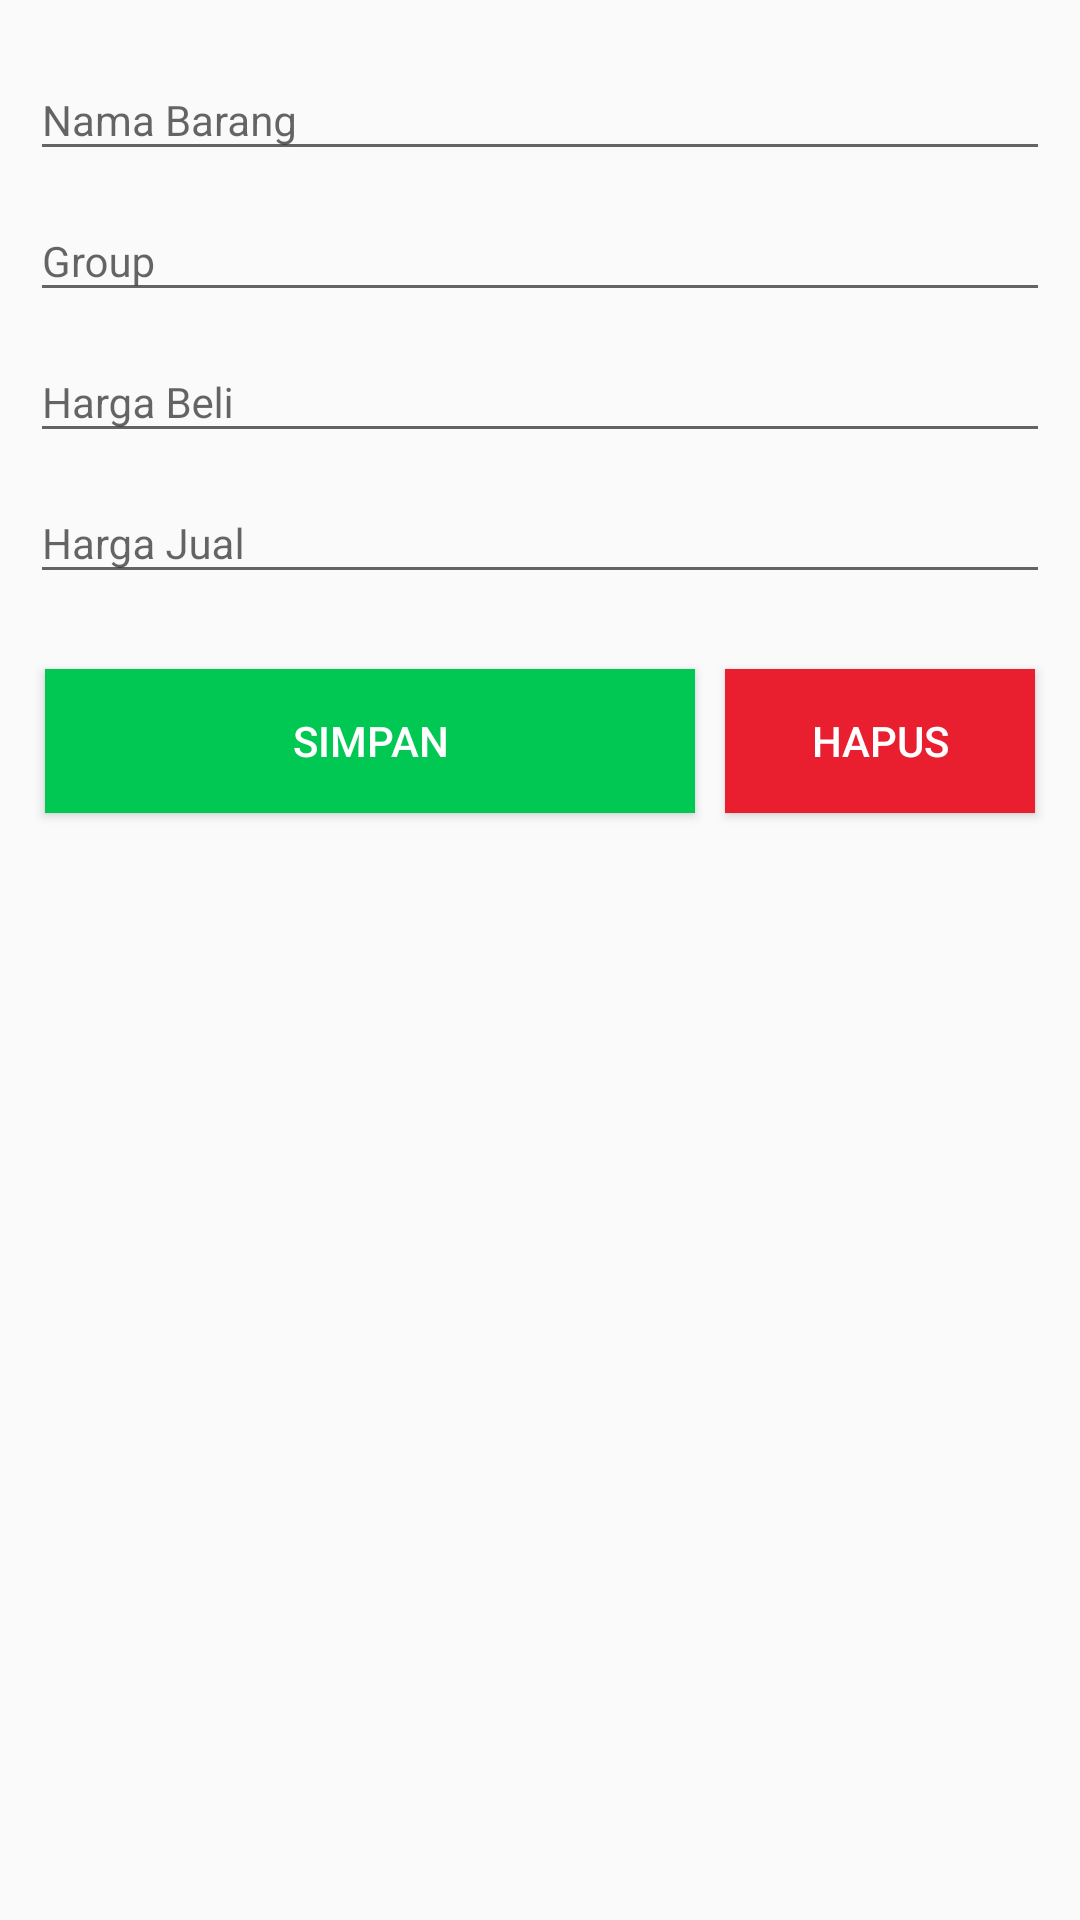

The Android layout XML behind this screen, and the referenced resources:
<!-- AndroidManifest.xml: application theme AppTheme -->
<!-- res/layout/fragment_update_item.xml -->
<?xml version="1.0" encoding="utf-8"?>
<LinearLayout xmlns:android="http://schemas.android.com/apk/res/android"
    xmlns:tools="http://schemas.android.com/tools"
    android:layout_width="match_parent"
    android:layout_height="match_parent"
    android:orientation="vertical"
    android:padding="10dp"
    tools:context=".ui.item.UpdateItemFragment">

    <com.google.android.material.textfield.TextInputLayout
        android:layout_width="match_parent"
        android:layout_height="wrap_content">

        <com.google.android.material.textfield.TextInputEditText
            android:id="@+id/txtNama"
            android:layout_width="match_parent"
            android:layout_height="wrap_content"
            android:hint="Nama Barang"
            android:textSize="14sp" />
    </com.google.android.material.textfield.TextInputLayout>

    <com.google.android.material.textfield.TextInputLayout
        android:layout_width="match_parent"
        android:layout_height="wrap_content">

        <com.google.android.material.textfield.TextInputEditText
            android:id="@+id/txtGroup"
            android:layout_width="match_parent"
            android:layout_height="wrap_content"
            android:hint="Group"
            android:textSize="14sp" />
    </com.google.android.material.textfield.TextInputLayout>

    <com.google.android.material.textfield.TextInputLayout
        android:layout_width="match_parent"
        android:layout_height="wrap_content">

        <com.google.android.material.textfield.TextInputEditText
            android:id="@+id/txtHargaBeli"
            android:layout_width="match_parent"
            android:layout_height="wrap_content"
            android:hint="Harga Beli"
            android:inputType="number"
            android:numeric="decimal"
            android:textSize="14sp" />
    </com.google.android.material.textfield.TextInputLayout>

    <com.google.android.material.textfield.TextInputLayout
        android:layout_width="match_parent"
        android:layout_height="wrap_content">

        <com.google.android.material.textfield.TextInputEditText
            android:id="@+id/txtHargaJual"
            android:layout_width="match_parent"
            android:layout_height="wrap_content"
            android:hint="Harga Jual"
            android:inputType="number"
            android:numeric="decimal"
            android:textSize="14sp" />
    </com.google.android.material.textfield.TextInputLayout>

    <LinearLayout
        android:layout_width="match_parent"
        android:layout_height="match_parent"
        android:layout_marginTop="20dp"
        android:orientation="horizontal">

        <Button
            android:id="@+id/btnUpdate"
            android:layout_width="match_parent"
            android:layout_height="wrap_content"
            android:layout_margin="5dp"
            android:layout_weight="1"
            android:background="#00C853"
            android:text="@string/caption_simpan"
            android:textColor="#FFFFFF" />

        <Button
            android:id="@+id/btnDelete"
            android:layout_width="match_parent"
            android:layout_height="wrap_content"
            android:layout_margin="5dp"
            android:layout_weight="2"
            android:background="@color/colorWarning"
            android:text="Hapus"
            android:textColor="#FFFFFF"
            android:textColorLink="#FFFFFF" />
    </LinearLayout>
</LinearLayout>
<!-- resources referenced by this layout -->
<resources>
  <color name="colorWarning">#E91E2F</color>
  <string name="caption_simpan">Simpan</string>
  <style name="AppTheme" parent="Theme.AppCompat.Light.DarkActionBar">
          
          <item name="colorPrimary">@color/colorPrimary</item>
          <item name="colorPrimaryDark">@color/colorPrimaryDark</item>
          <item name="colorAccent">@color/colorAccent</item>
      </style>
  <color name="colorPrimary">#FF6D00</color>
  <color name="colorPrimaryDark">#952A22</color>
  <color name="colorAccent">#03DAC5</color>
</resources>
